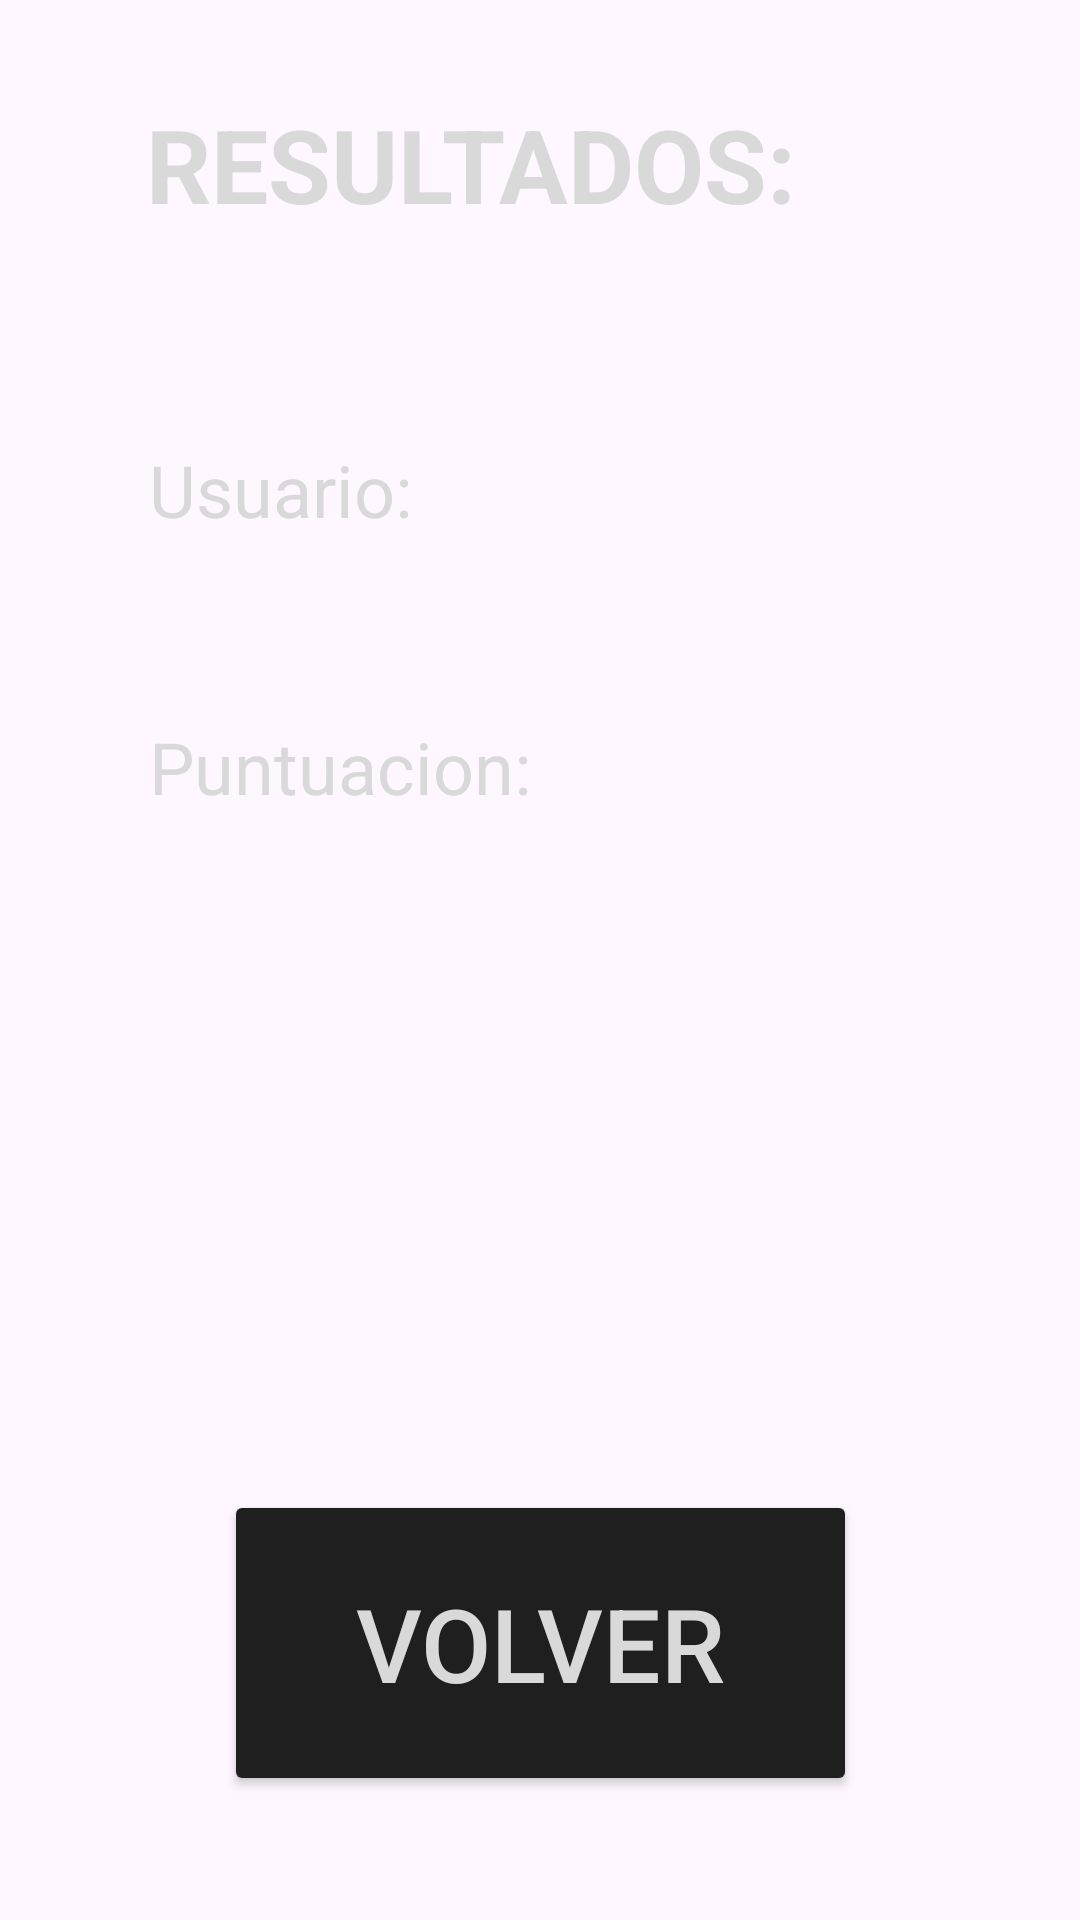

This screen was rendered from an Android layout file. Write that file and the resources it references.
<!-- AndroidManifest.xml: application theme Theme.Cuestionario_Remastered -->
<!-- res/layout/activity_resultados.xml -->
<?xml version="1.0" encoding="utf-8"?>
<androidx.constraintlayout.widget.ConstraintLayout xmlns:android="http://schemas.android.com/apk/res/android"
    xmlns:app="http://schemas.android.com/apk/res-auto"
    xmlns:tools="http://schemas.android.com/tools"
    android:id="@+id/main"
    android:layout_width="match_parent"
    android:layout_height="match_parent"
    android:background="@drawable/gradient_bg_view"
    tools:context=".ResultadosActivity">

    <View
        android:id="@+id/view8"
        android:layout_width="309dp"
        android:layout_height="640dp"
        android:background="@drawable/rounded_corners"
        app:layout_constraintBottom_toBottomOf="parent"
        app:layout_constraintEnd_toEndOf="parent"
        app:layout_constraintStart_toStartOf="parent"
        app:layout_constraintTop_toTopOf="parent" />

    <Button
        android:id="@+id/btnVolver"
        android:layout_width="211dp"
        android:layout_height="102dp"
        android:layout_marginTop="225dp"
        android:backgroundTint="#1f1f1f"
        android:text="Volver"
        android:textColor="#d9d9d9"
        android:textSize="34sp"
        app:layout_constraintEnd_toEndOf="@+id/view8"
        app:layout_constraintStart_toStartOf="@+id/view8"
        app:layout_constraintTop_toBottomOf="@+id/labelPuntuacion" />

    <TextView
        android:id="@+id/labelPuntuacion"
        android:layout_width="wrap_content"
        android:layout_height="wrap_content"
        android:layout_marginTop="60dp"
        android:text="Puntuacion: "
        android:textColor="#D9D9D9"
        android:textSize="24sp"
        app:layout_constraintEnd_toEndOf="@+id/view8"
        app:layout_constraintHorizontal_bias="0.136"
        app:layout_constraintStart_toStartOf="@+id/view8"
        app:layout_constraintTop_toBottomOf="@+id/labelUser" />

    <TextView
        android:id="@+id/textView9"
        android:layout_width="263dp"
        android:layout_height="55dp"
        android:layout_marginTop="32dp"
        android:gravity="start"
        android:text="RESULTADOS:"
        android:textColor="#d9d9d9"
        android:textSize="34sp"
        android:textStyle="bold"
        app:layout_constraintEnd_toEndOf="@+id/view8"
        app:layout_constraintStart_toStartOf="@+id/view8"
        app:layout_constraintTop_toTopOf="@+id/view8" />

    <TextView
        android:id="@+id/labelUser"
        android:layout_width="wrap_content"
        android:layout_height="wrap_content"
        android:layout_marginTop="60dp"
        android:text="Usuario: "
        android:textColor="#D9D9D9"
        android:textSize="24sp"
        app:layout_constraintEnd_toEndOf="@+id/view8"
        app:layout_constraintHorizontal_bias="0.111"
        app:layout_constraintStart_toStartOf="@+id/view8"
        app:layout_constraintTop_toBottomOf="@+id/textView9" />
</androidx.constraintlayout.widget.ConstraintLayout>
<!-- resources referenced by this layout -->
<resources>
  <style name="Theme.Cuestionario_Remastered" parent="Base.Theme.Cuestionario_Remastered" />
  <style name="Base.Theme.Cuestionario_Remastered" parent="Theme.Material3.DayNight.NoActionBar">
          
          
      </style>
</resources>
